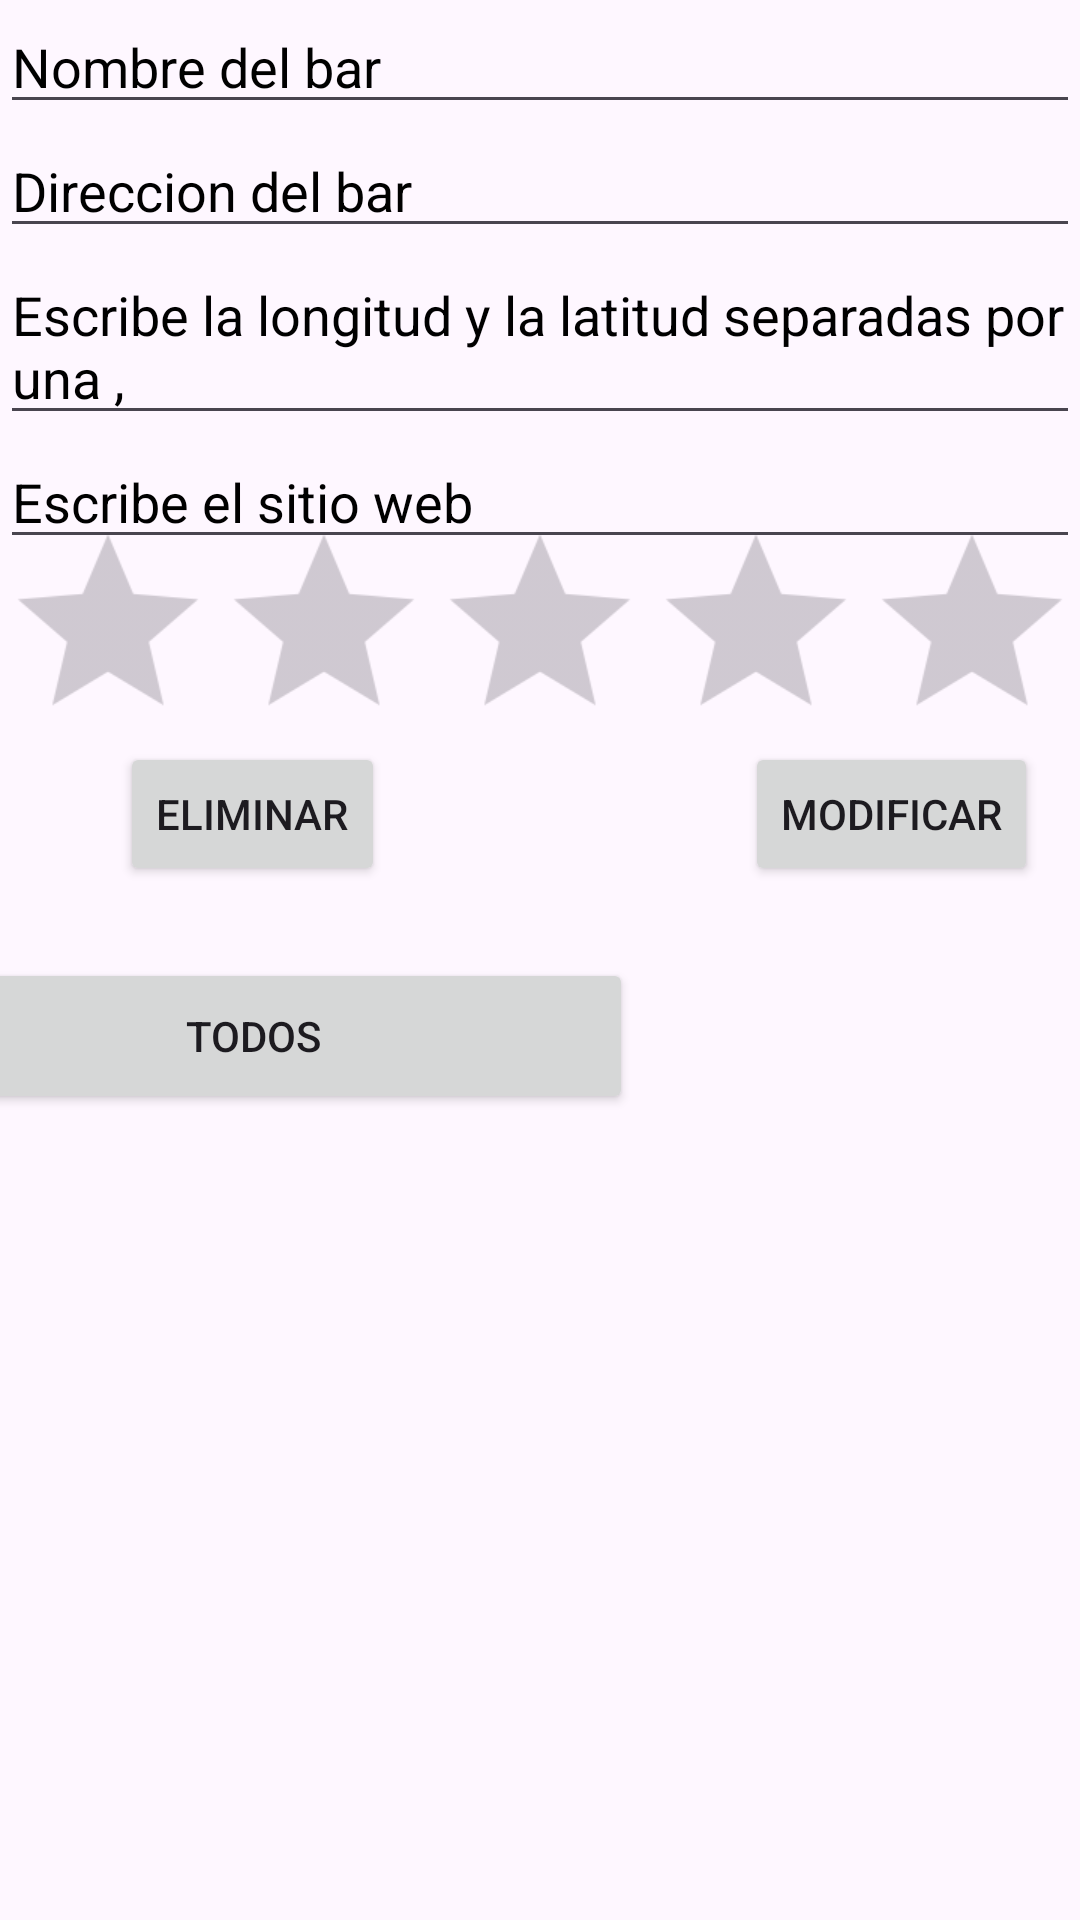

Write the Android layout XML for this screen, with the resource values it uses.
<!-- AndroidManifest.xml: application theme Theme.TapasParquesol -->
<!-- res/layout/bbdd_layout.xml -->
<?xml version="1.0" encoding="utf-8"?>
<androidx.constraintlayout.widget.ConstraintLayout xmlns:android="http://schemas.android.com/apk/res/android"
    xmlns:app="http://schemas.android.com/apk/res-auto"
    android:layout_width="match_parent"
    android:layout_height="match_parent">
    <EditText
        android:id="@+id/etNombreBar"
        android:layout_width="0dp"
        android:layout_height="wrap_content"
        android:hint="Nombre del bar"
        android:textColorHint="@color/black"
        app:layout_constraintTop_toTopOf="parent"
        app:layout_constraintStart_toStartOf="parent"
        app:layout_constraintEnd_toEndOf="parent"
        app:layout_constraintHorizontal_bias="0.5"
        app:layout_constraintVertical_bias="0.05"
        android:textColor="@color/black"/>
    <EditText
        android:id="@+id/etDireccion"
        android:layout_width="0dp"
        android:layout_height="wrap_content"
        android:textColorHint="@color/black"
        android:hint="Direccion del bar"
        app:layout_constraintEnd_toEndOf="parent"
        app:layout_constraintHorizontal_bias="0.5"
        app:layout_constraintStart_toStartOf="parent"
        app:layout_constraintTop_toBottomOf="@id/etNombreBar"
        android:textColor="@color/black"/>
    <EditText
        android:id="@+id/etlongitudlatitud"
        android:layout_width="0dp"
        android:layout_height="wrap_content"
        android:textColorHint="@color/black"
        android:hint="Escribe la longitud y la latitud separadas por una ,"
        app:layout_constraintEnd_toEndOf="parent"
        app:layout_constraintHorizontal_bias="0.5"
        app:layout_constraintStart_toStartOf="parent"
        app:layout_constraintTop_toBottomOf="@id/etDireccion"
        android:textColor="@color/black"/>

    <EditText
        android:id="@+id/etweb"
        android:layout_width="0dp"
        android:layout_height="wrap_content"
        android:textColorHint="@color/black"
        android:hint="Escribe el sitio web"
        app:layout_constraintEnd_toEndOf="parent"
        app:layout_constraintHorizontal_bias="0.5"
        app:layout_constraintStart_toStartOf="parent"
        app:layout_constraintTop_toBottomOf="@id/etlongitudlatitud"
        android:textColor="@color/black"/>

    <RatingBar
        android:id="@+id/ratingBar"
        android:layout_width="wrap_content"
        android:layout_height="wrap_content"
        android:backgroundTint="#CCCCCC"
        android:numStars="5"
        android:progressTint="@color/black"
        android:rating="0"
        android:scaleX="1.5"
        android:scaleY="1.5"
        android:stepSize="0.5"
        app:layout_constraintEnd_toEndOf="@+id/etweb"
        app:layout_constraintStart_toStartOf="@+id/etweb"
        app:layout_constraintTop_toBottomOf="@+id/etweb" />

    <Button
        android:id="@+id/btnAdd"
        android:layout_width="wrap_content"
        android:layout_height="wrap_content"
        android:layout_marginStart="8dp"
        android:layout_marginTop="4dp"
        android:layout_marginEnd="296dp"
        android:text="Agregar"
        app:layout_constraintEnd_toEndOf="@+id/ratingBar"
        app:layout_constraintHorizontal_bias="0.0"
        app:layout_constraintStart_toStartOf="parent"
        app:layout_constraintTop_toBottomOf="@id/ratingBar" />

    <Button
        android:id="@+id/btnViewAll"
        android:layout_width="253dp"
        android:layout_height="52dp"
        android:layout_marginTop="24dp"
        android:text="Todos"
        app:layout_constraintEnd_toStartOf="@+id/btnModif"
        app:layout_constraintStart_toEndOf="@+id/btnAdd"
        app:layout_constraintTop_toBottomOf="@+id/btnDel" />

    <Button
        android:id="@+id/btnDel"
        android:layout_width="wrap_content"
        android:layout_height="wrap_content"
        android:layout_marginTop="4dp"
        android:text="Eliminar"
        app:layout_constraintEnd_toStartOf="@+id/btnModif"
        app:layout_constraintStart_toEndOf="@+id/btnAdd"
        app:layout_constraintTop_toBottomOf="@+id/ratingBar" />

    <Button
        android:id="@+id/btnModif"
        android:layout_width="wrap_content"
        android:layout_height="wrap_content"
        android:layout_marginTop="4dp"
        android:text="Modificar"
        app:layout_constraintEnd_toEndOf="parent"
        app:layout_constraintHorizontal_bias="0.947"
        app:layout_constraintStart_toStartOf="parent"
        app:layout_constraintTop_toBottomOf="@+id/ratingBar" />

    <androidx.recyclerview.widget.RecyclerView
        android:id="@+id/rvBar"
        android:layout_width="match_parent"
        android:layout_height="208dp"
        android:layout_marginStart="4dp"
        android:layout_marginTop="16dp"
        android:layout_marginEnd="4dp"
        android:textColor="@color/black"
        app:layout_constraintEnd_toEndOf="parent"
        app:layout_constraintHorizontal_bias="0.0"
        app:layout_constraintStart_toStartOf="parent"
        app:layout_constraintTop_toBottomOf="@+id/btnViewAll" />

    <Button
        android:id="@+id/buttonVolver"
        android:layout_width="wrap_content"
        android:layout_height="wrap_content"
        android:layout_marginTop="60dp"
        android:text="Volver"
        app:layout_constraintEnd_toEndOf="parent"
        app:layout_constraintStart_toStartOf="parent"
        app:layout_constraintTop_toBottomOf="@+id/rvBar" />

</androidx.constraintlayout.widget.ConstraintLayout>
<!-- resources referenced by this layout -->
<resources>
  <style name="Theme.TapasParquesol" parent="Base.Theme.TapasParquesol" />
  <style name="Base.Theme.TapasParquesol" parent="Theme.Material3.DayNight.NoActionBar">
          
          
      </style>
  <!-- not gathered from this repository: default colours our renderer supplied (Android Studio template values) -->
  <color name="black">#FF000000</color>
</resources>
